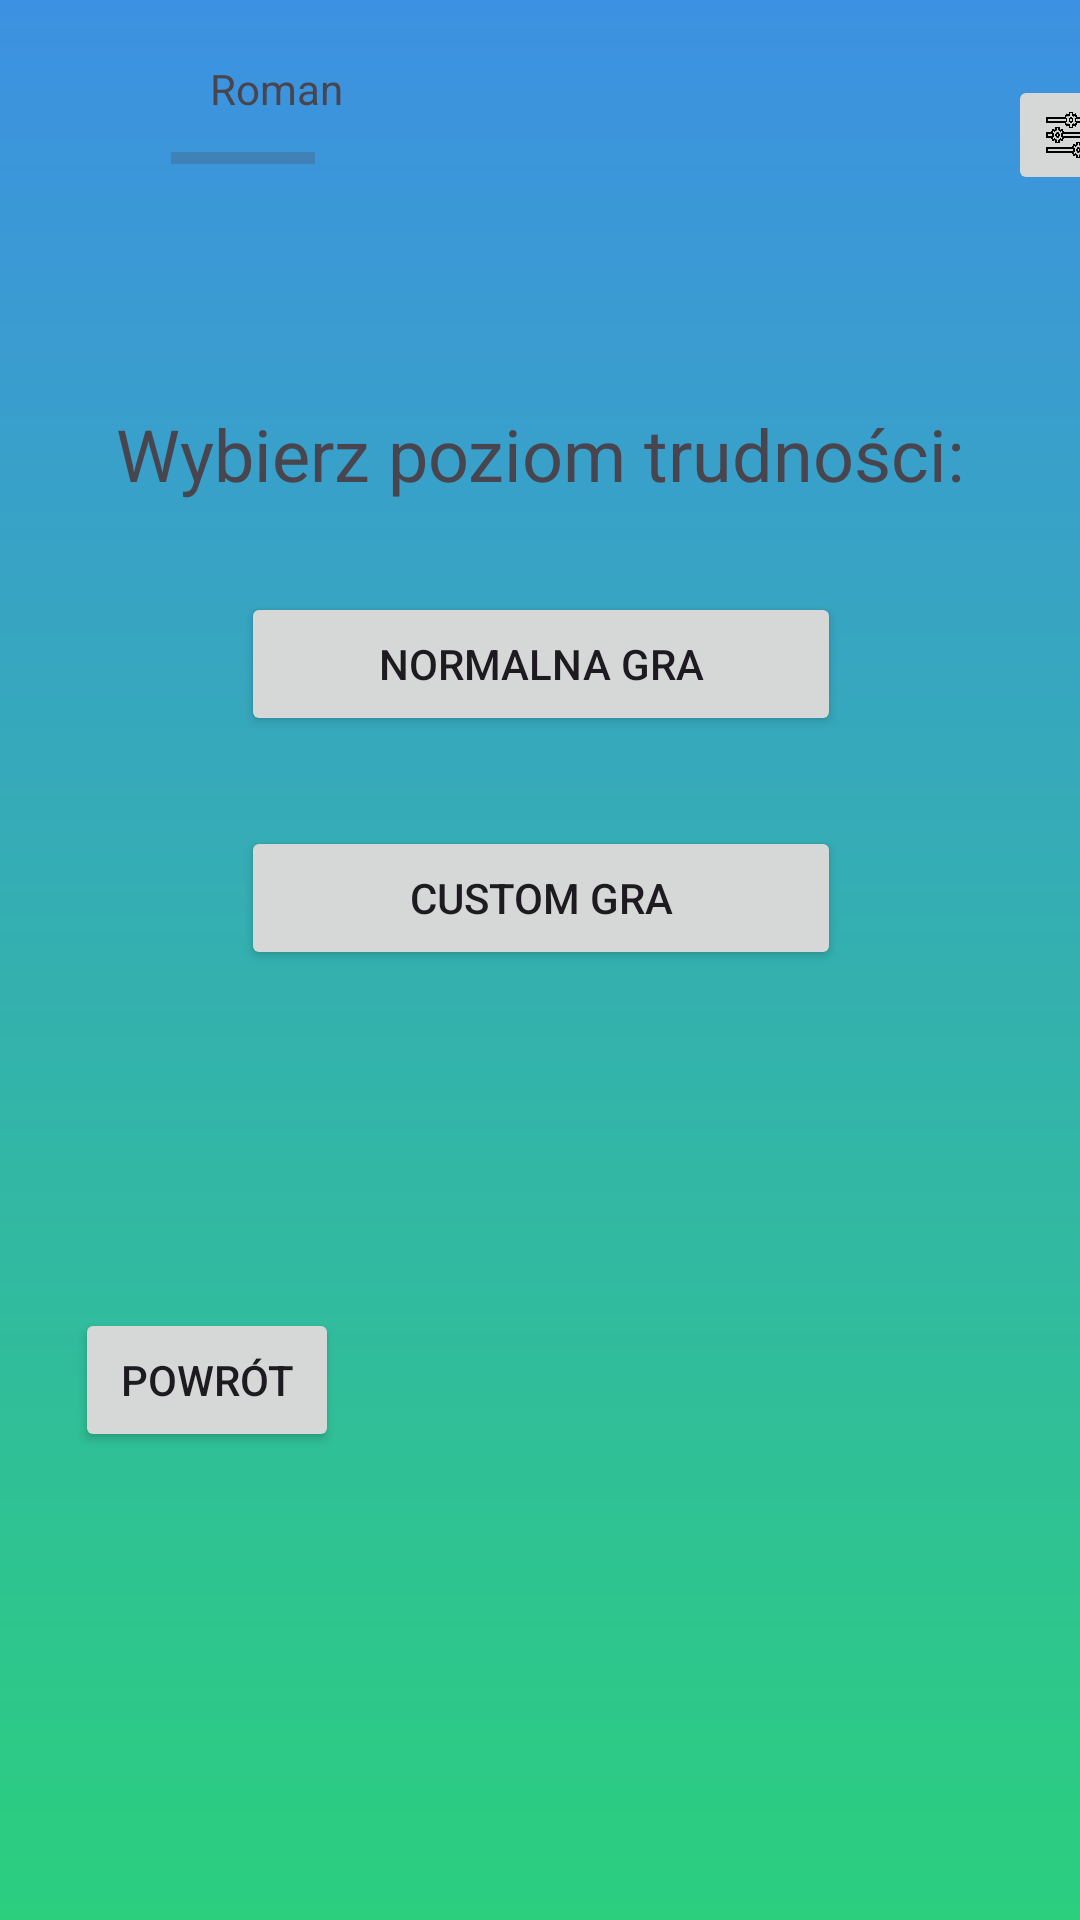

Layout XML and referenced resources for this Android screen:
<!-- AndroidManifest.xml: application theme Theme.Cymbergaj -->
<!-- res/layout/activity_gra_normalna_custom.xml -->
<?xml version="1.0" encoding="utf-8"?>
<androidx.constraintlayout.widget.ConstraintLayout xmlns:android="http://schemas.android.com/apk/res/android"
    xmlns:app="http://schemas.android.com/apk/res-auto"
    xmlns:tools="http://schemas.android.com/tools"
    android:id="@+id/main"
    android:layout_width="match_parent"
    android:layout_height="match_parent"
    tools:context=".GraNormalnaCustom">

    <ScrollView
        android:layout_width="match_parent"
        android:layout_height="match_parent"
        android:background="@drawable/gradient"
        app:layout_constraintBottom_toBottomOf="parent"
        app:layout_constraintEnd_toEndOf="parent"
        app:layout_constraintStart_toStartOf="parent"
        app:layout_constraintTop_toTopOf="parent">

        <LinearLayout
            android:layout_width="match_parent"
            android:layout_height="150dp"
            android:orientation="vertical">

            <androidx.constraintlayout.widget.ConstraintLayout
                android:layout_width="match_parent"
                android:layout_height="90dp">

                <ImageView
                    android:id="@+id/imageView8"
                    android:layout_width="50dp"
                    android:layout_height="50dp"
                    android:layout_marginStart="10dp"
                    android:layout_marginTop="10dp"
                    android:layout_marginEnd="10dp"
                    android:layout_marginBottom="10dp"
                    app:layout_constraintBottom_toBottomOf="parent"
                    app:layout_constraintEnd_toStartOf="@+id/UZYTKOWNIK"
                    app:layout_constraintStart_toStartOf="parent"
                    app:layout_constraintTop_toTopOf="parent"
                    tools:srcCompat="@drawable/logo_cymbergaj" />

                <TextView
                    android:id="@+id/UZYTKOWNIK"
                    android:layout_width="100dp"
                    android:layout_height="wrap_content"
                    android:layout_marginStart="10dp"
                    android:layout_marginTop="20dp"
                    android:text="Roman"
                    app:layout_constraintStart_toEndOf="@+id/imageView8"
                    app:layout_constraintTop_toTopOf="parent" />

                <ProgressBar
                    android:id="@+id/POZIOM"
                    style="?android:attr/progressBarStyleHorizontal"
                    android:layout_width="wrap_content"
                    android:layout_height="wrap_content"
                    android:layout_marginTop="5dp"
                    android:layout_marginEnd="244dp"
                    android:layout_marginBottom="29dp"
                    app:layout_constraintBottom_toBottomOf="parent"
                    app:layout_constraintEnd_toStartOf="@+id/SETTINGS"
                    app:layout_constraintStart_toStartOf="@+id/UZYTKOWNIK"
                    app:layout_constraintTop_toBottomOf="@+id/UZYTKOWNIK" />

                <ImageButton
                    android:id="@+id/SETTINGS"
                    android:layout_width="40dp"
                    android:layout_height="40dp"
                    android:layout_marginStart="192dp"
                    android:layout_marginTop="10dp"
                    android:layout_marginEnd="10dp"
                    android:layout_marginBottom="10dp"
                    android:scaleType="fitXY"
                    app:layout_constraintBottom_toBottomOf="parent"
                    app:layout_constraintEnd_toEndOf="parent"
                    app:layout_constraintStart_toEndOf="@+id/UZYTKOWNIK"
                    app:layout_constraintTop_toTopOf="parent"
                    app:srcCompat="@drawable/settings_2744610" />

            </androidx.constraintlayout.widget.ConstraintLayout>

            <LinearLayout
                android:layout_width="match_parent"
                android:layout_height="match_parent"
                android:orientation="horizontal">

                <androidx.constraintlayout.widget.ConstraintLayout
                    android:layout_width="match_parent"
                    android:layout_height="match_parent">

                    <ImageView
                        android:id="@+id/imageView2"
                        android:layout_width="wrap_content"
                        android:layout_height="wrap_content"
                        android:layout_marginTop="25dp"
                        app:layout_constraintBottom_toBottomOf="parent"
                        app:layout_constraintEnd_toEndOf="parent"
                        app:layout_constraintStart_toStartOf="parent"
                        app:layout_constraintTop_toTopOf="parent"
                        app:srcCompat="@drawable/logo_cymbergaj" />
                </androidx.constraintlayout.widget.ConstraintLayout>
            </LinearLayout>

            <LinearLayout
                android:layout_width="match_parent"
                android:layout_height="match_parent"
                android:orientation="horizontal">

                <androidx.constraintlayout.widget.ConstraintLayout
                    android:layout_width="match_parent"
                    android:layout_height="300dp">

                    <TextView
                        android:id="@+id/textView2"
                        android:layout_width="wrap_content"
                        android:layout_height="wrap_content"
                        android:layout_marginTop="20dp"
                        android:text="@string/PoziomTrudnosci"
                        android:textSize="24sp"
                        app:layout_constraintBottom_toBottomOf="parent"
                        app:layout_constraintEnd_toEndOf="parent"
                        app:layout_constraintStart_toStartOf="parent"
                        app:layout_constraintTop_toTopOf="parent"
                        app:layout_constraintVertical_bias="0.0" />

                    <Button
                        android:id="@+id/button"
                        android:layout_width="200dp"
                        android:layout_height="wrap_content"
                        android:layout_marginTop="30dp"
                        android:text="@string/NormalnaGra"
                        app:layout_constraintEnd_toEndOf="@+id/textView2"
                        app:layout_constraintStart_toStartOf="@+id/textView2"
                        app:layout_constraintTop_toBottomOf="@+id/textView2" />

                    <Button
                        android:id="@+id/button2"
                        android:layout_width="0dp"
                        android:layout_height="wrap_content"
                        android:layout_marginTop="30dp"
                        android:text="@string/CustomGra"
                        app:layout_constraintEnd_toEndOf="@+id/button"
                        app:layout_constraintStart_toStartOf="@+id/button"
                        app:layout_constraintTop_toBottomOf="@+id/button" />

                </androidx.constraintlayout.widget.ConstraintLayout>
            </LinearLayout>

            <LinearLayout
                android:layout_width="match_parent"
                android:layout_height="90dp"
                android:orientation="vertical">

                <androidx.constraintlayout.widget.ConstraintLayout
                    android:layout_width="wrap_content"
                    android:layout_height="match_parent">

                    <Button
                        android:id="@+id/Powrot"
                        android:layout_width="wrap_content"
                        android:layout_height="wrap_content"
                        android:layout_marginStart="25dp"
                        android:text="@string/Powrot"
                        app:layout_constraintBottom_toBottomOf="parent"
                        app:layout_constraintEnd_toEndOf="parent"
                        app:layout_constraintStart_toStartOf="parent"
                        app:layout_constraintTop_toTopOf="parent" />
                </androidx.constraintlayout.widget.ConstraintLayout>
            </LinearLayout>

        </LinearLayout>
    </ScrollView>
</androidx.constraintlayout.widget.ConstraintLayout>
<!-- resources referenced by this layout -->
<resources>
  <!-- drawable gradient (drawable) -->
  <?xml version="1.0" encoding="utf-8"?>
  <shape xmlns:android="http://schemas.android.com/apk/res/android" android:shape="rectangle">
      <gradient
          android:angle="270"
          android:startColor="#3D91E2"
          android:endColor="#2BCF7E">
  
      </gradient>
  
  </shape>
  <!-- drawable settings_2744610: png bitmap (drawable, 13572 bytes) -->
  <string name="CustomGra">CUSTOM GRA</string>
  <string name="NormalnaGra">NORMALNA GRA</string>
  <string name="Powrot">Powrót</string>
  <string name="PoziomTrudnosci">Wybierz poziom trudności:</string>
  <style name="Theme.Cymbergaj" parent="Base.Theme.Cymbergaj" />
  <style name="Base.Theme.Cymbergaj" parent="Theme.Material3.DayNight.NoActionBar">
          
          
      </style>
</resources>
